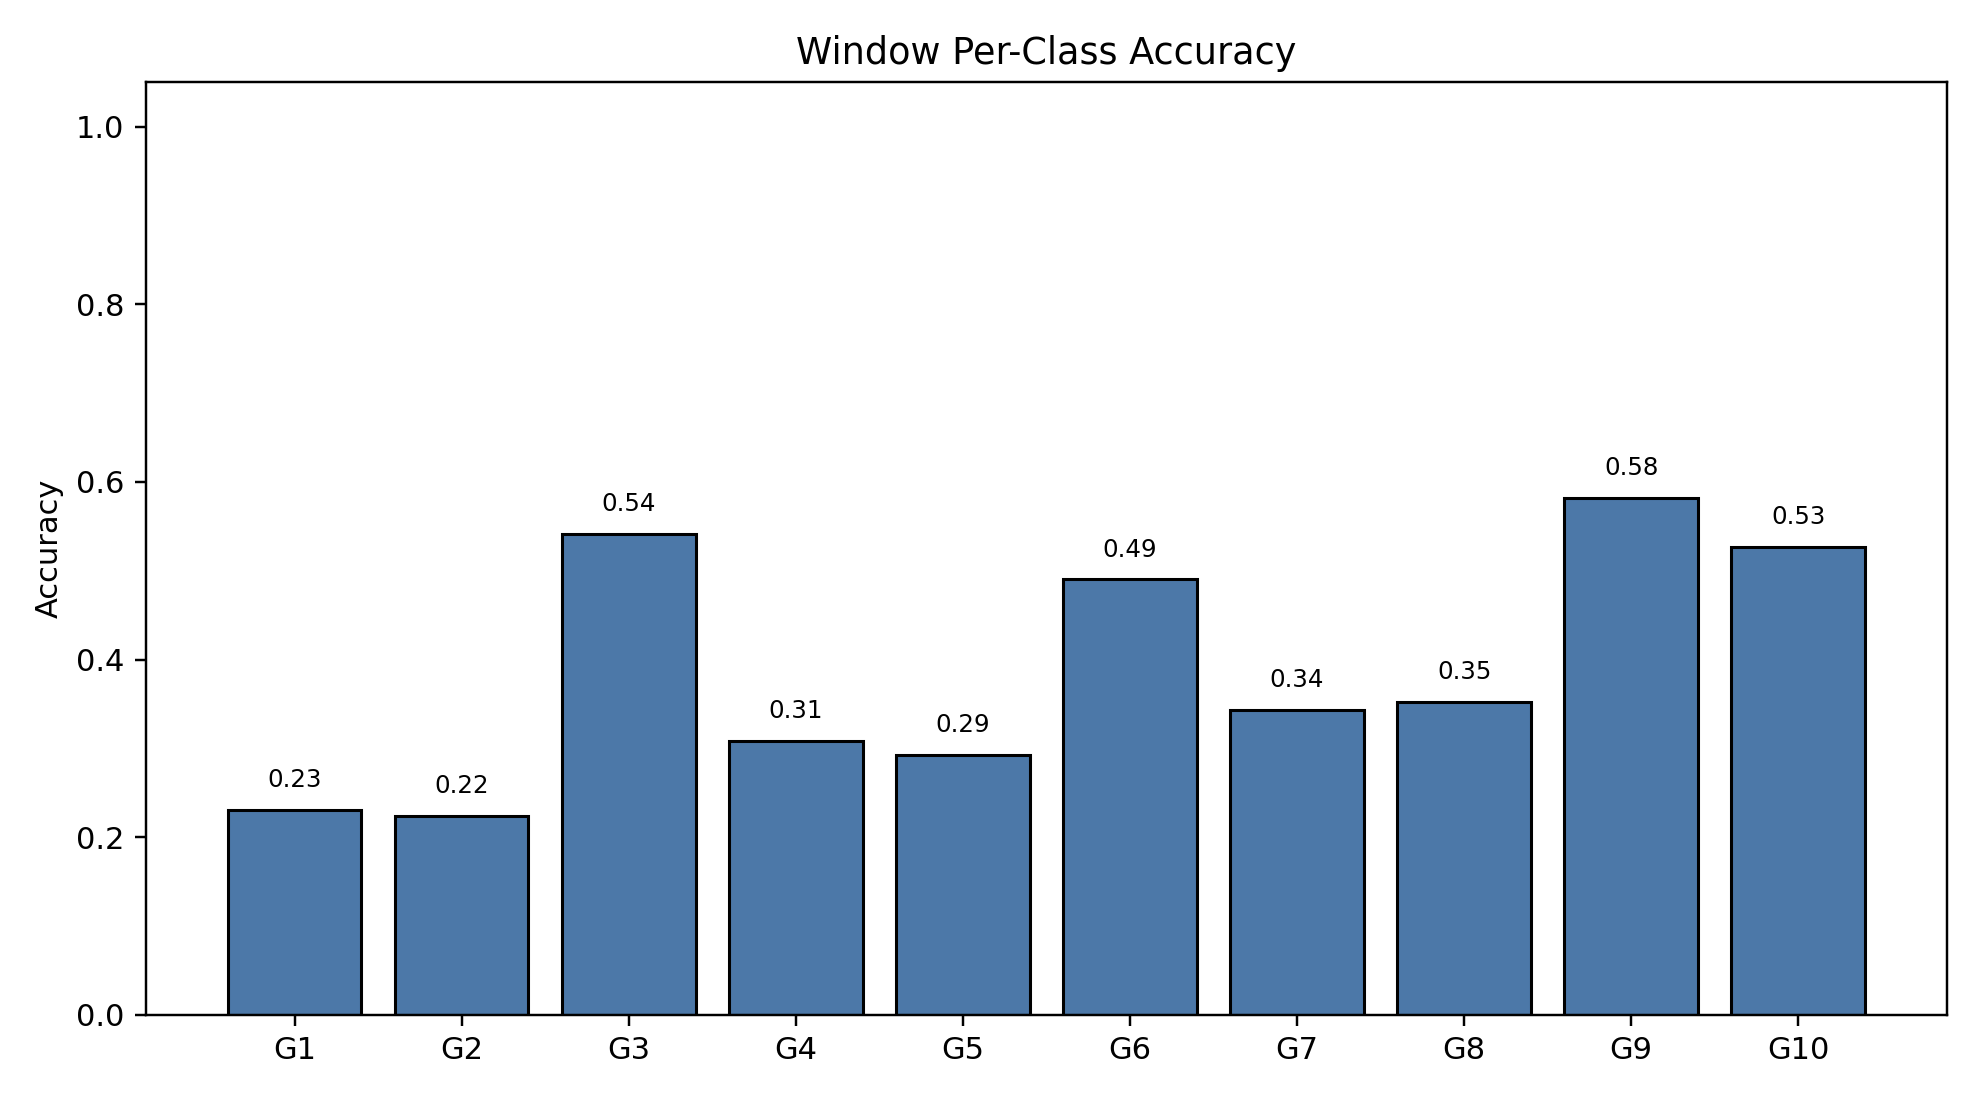

Data behind this chart, as committed beside it:
class_index, gesture_id, support, correct, accuracy
0, 1, 790, 182, 0.2304
1, 2, 693, 155, 0.2237
2, 3, 766, 415, 0.5418
3, 4, 743, 229, 0.3082
4, 5, 734, 215, 0.2929
5, 6, 763, 374, 0.4902
6, 7, 755, 259, 0.343
7, 8, 707, 249, 0.3522
8, 9, 687, 400, 0.5822
9, 10, 683, 360, 0.5271
